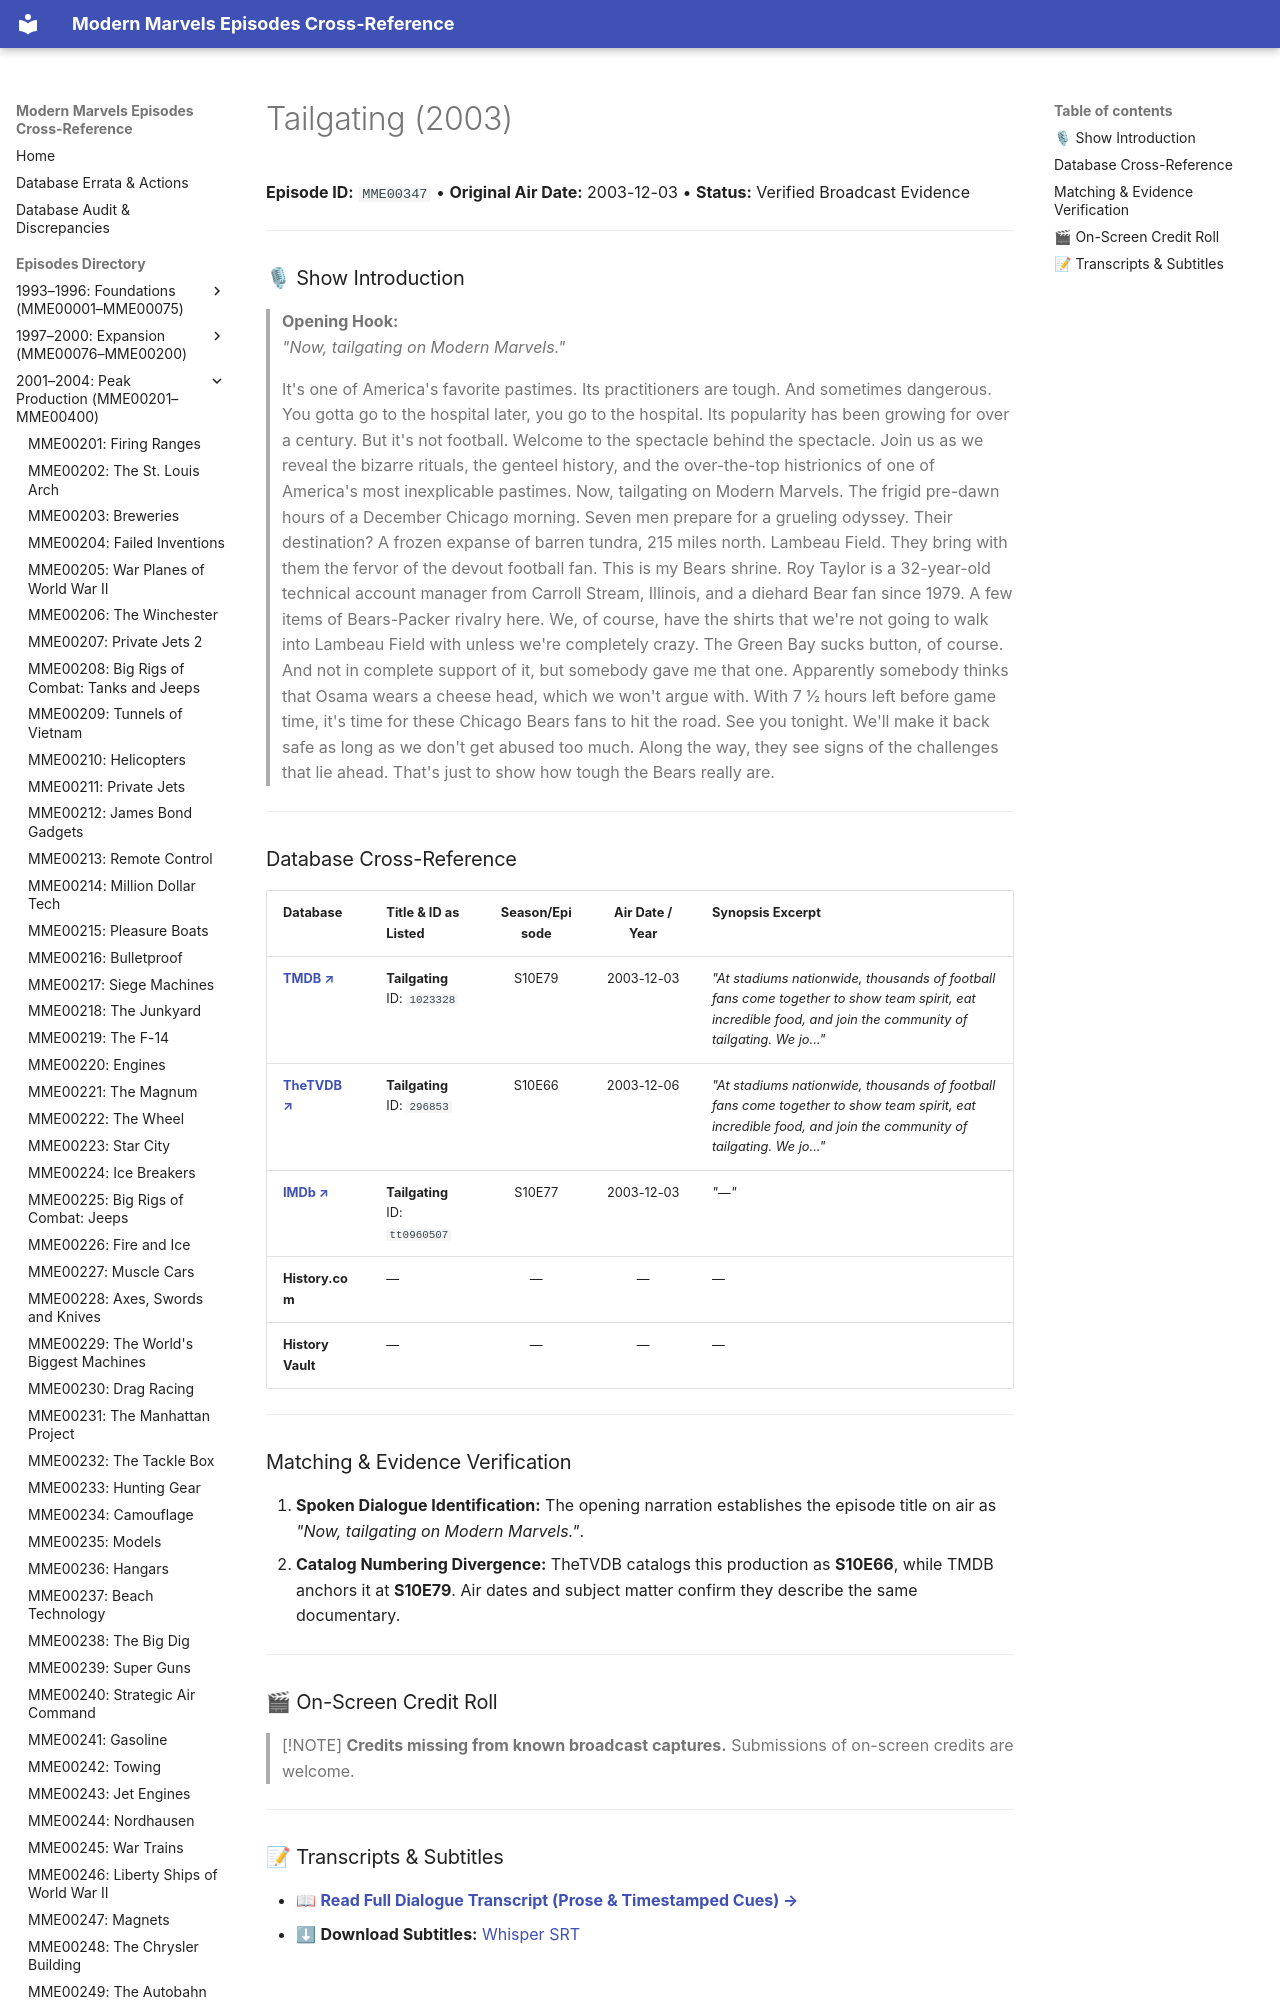

repository: ModernMarvelsFan/ModernMarvels · page: episodes/MME00347/index.html · generator: mkdocs

# Tailgating (2003)

**Episode ID:** `MME00347` • **Original Air Date:** 2003-12-03 • **Status:** Verified Broadcast Evidence

---

### 🎙 Show Introduction

> **Opening Hook:**  
> *"Now, tailgating on Modern Marvels."*
